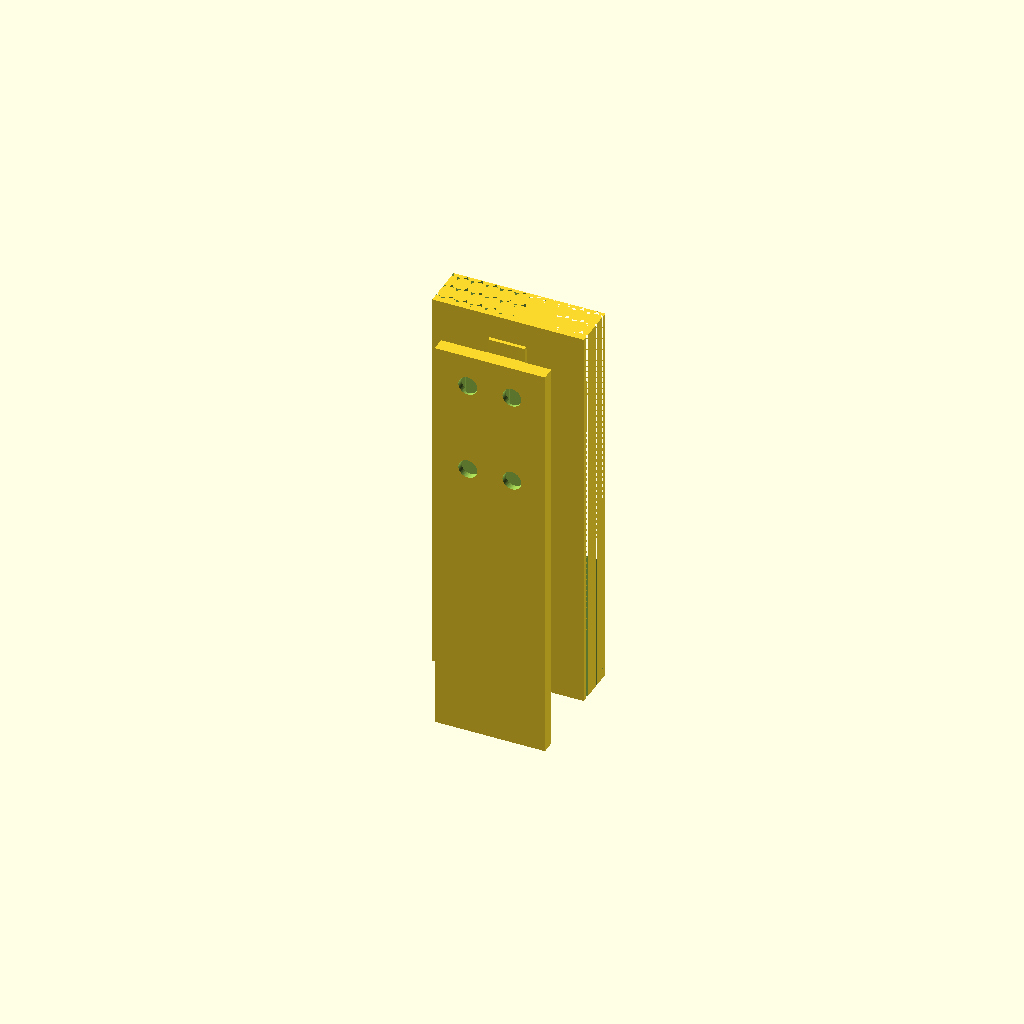
Cell 1: the model at its default parameters.
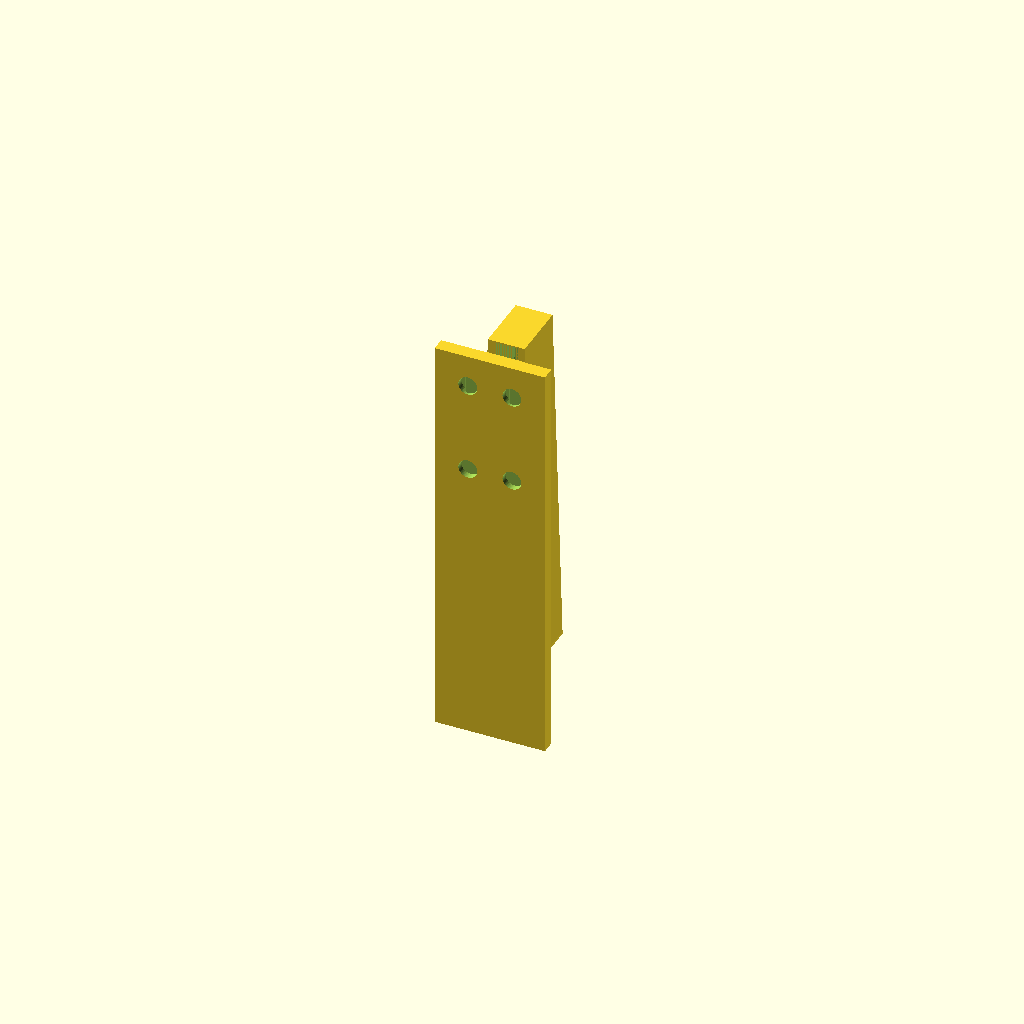
Cell 2: the same model with use_hex = false.
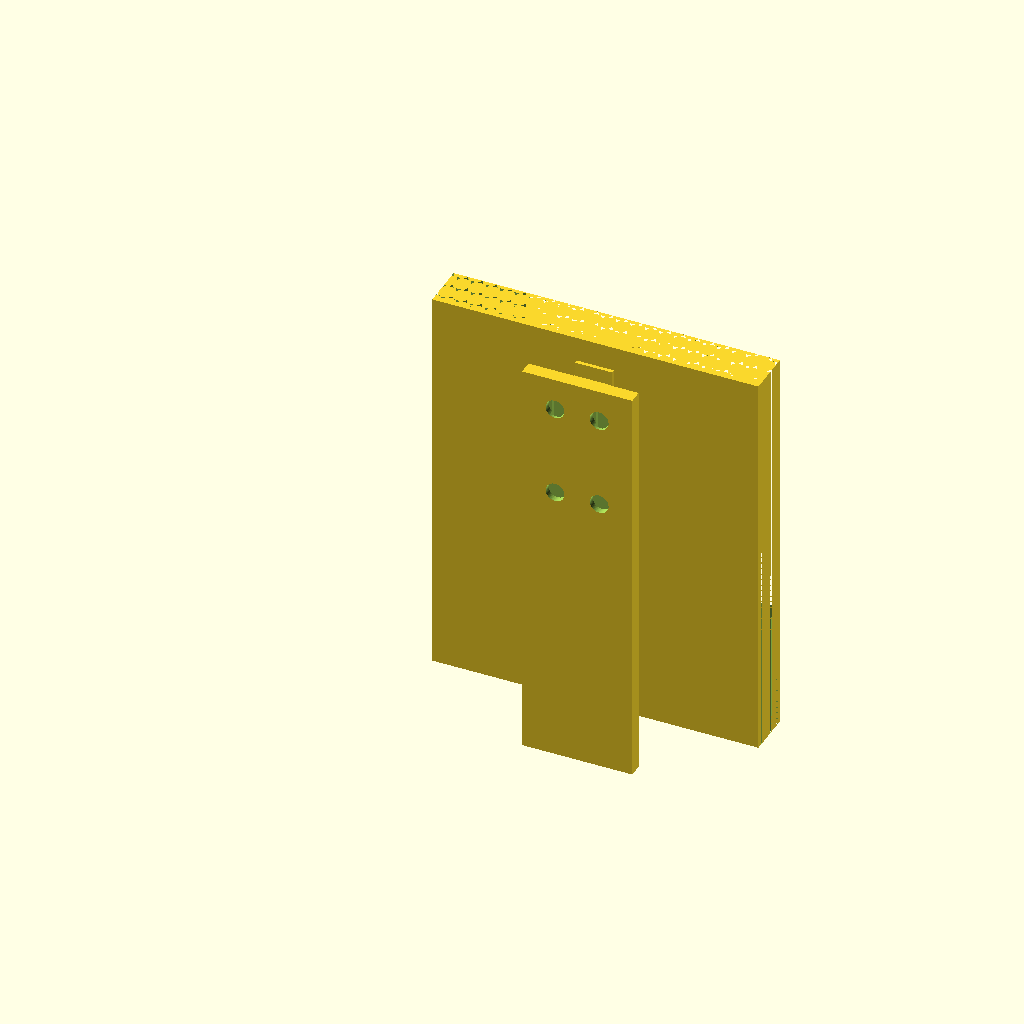
Cell 3: W = 152 (everything else at default).
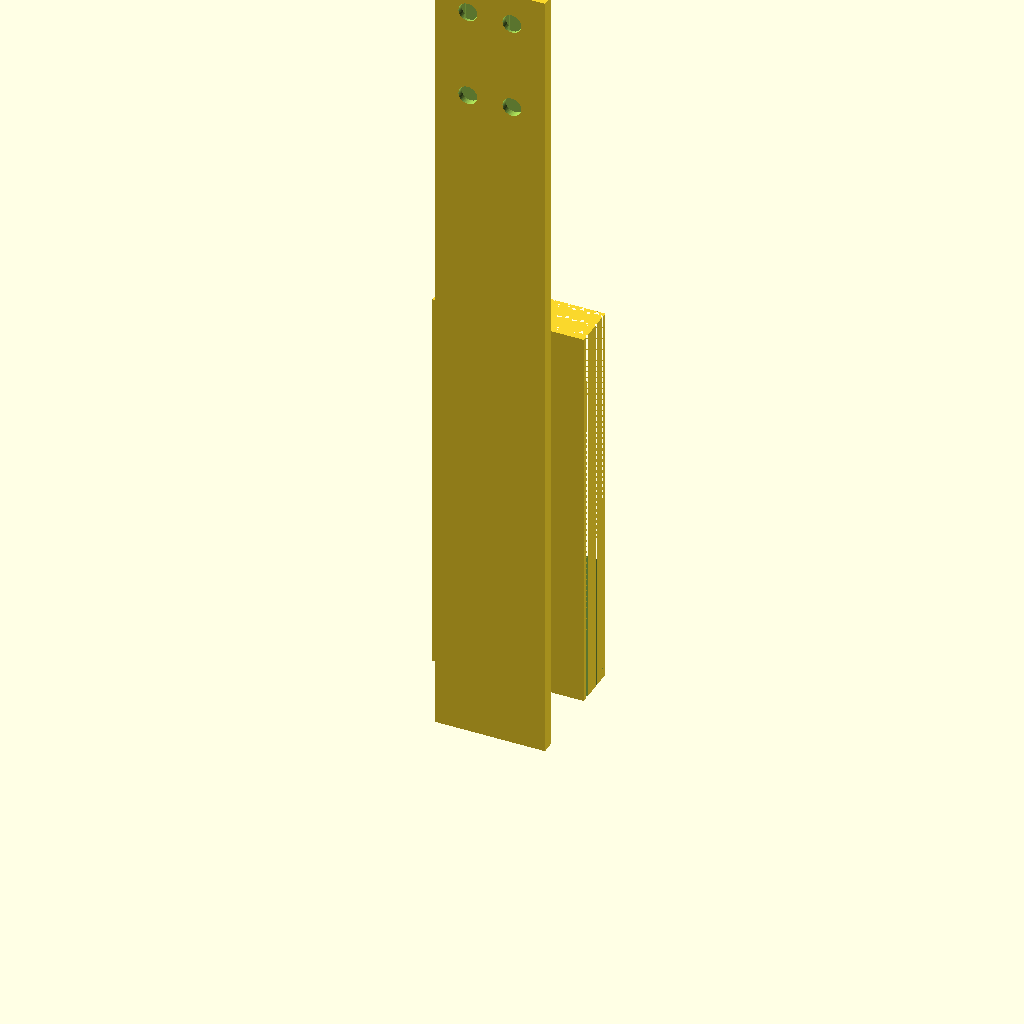
Cell 4: H = 360 (everything else at default).
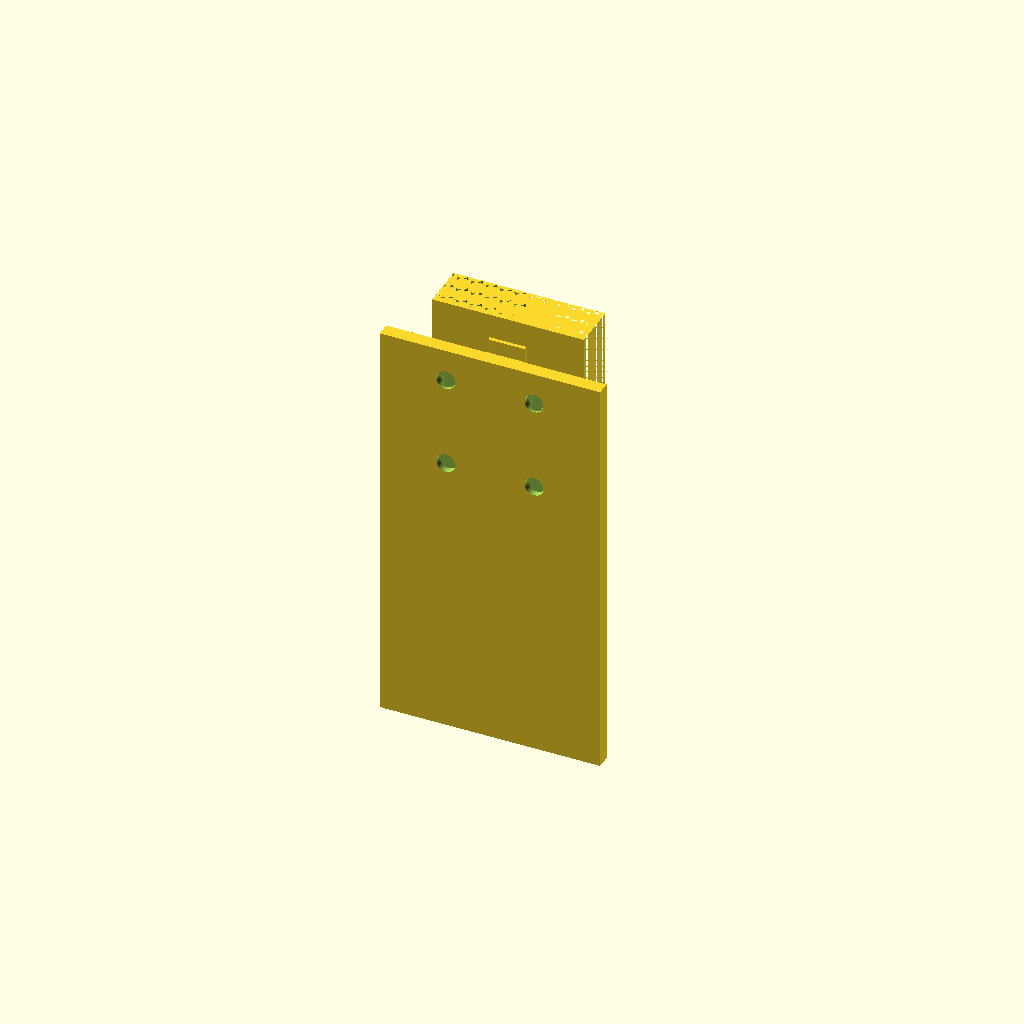
Cell 5: bp_w = 96 (everything else at default).
One fixed orthographic camera (rotation 55°, 0°, 25°; colour scheme Cornfield) for every cell.
Source of the model, knives-holder/co-pilot-non-solution/single-knife-copilot.scad:

// Single‑Knife Magnetic Sleeve (hex) — vanilla OpenSCAD
// v1.2S — sleeve “sticks out” from flat backplate, 30° tilt, tapered pocket,
// embedded magnets via top chimneys (sealed by final cap layers).
// Units: millimeters

$fn = 64;

//-----------------------------
// ENVELOPE
//-----------------------------
W = 76;     // overall width of the assembly
H = 180;    // overall height
D = 70;     // overall depth  (back at y=0, front at y=D)

//-----------------------------
// BACKPLATE + MAGNETS
//-----------------------------
bp_w = 48;          // backplate width (centered)
bp_h = H;
bp_t = 6;           // backplate thickness (y)
back_skin = 0.8;    // PETG between magnet and steel

mag_d = 8;          // POWERFIST magnets
mag_t = 4;
mag_clear = 0.2;    // radial clearance in pocket
mag_top_gap = 12;   // center of top row below top edge
mag_row_gap = 40;   // vertical spacing between rows
mag_cols = 2;       // 2 columns (left/right)
mag_top_z = H - mag_top_gap;
mag_bot_z = H - mag_top_gap - mag_row_gap;
// We will pause just BEFORE the cap closes the chimneys; slicer height will be given below.

//-----------------------------
// SLEEVE (taper + tilt)
//-----------------------------
tilt_deg       = 30;     // sleeve axis leans toward user (front +Y)
slot_len       = 150;    // axis length (Z)
slot_z_base    = 28;     // bottom of pocket
mouth_w        = 20;     // entry width
throat_w       = 10;     // inner width at top
sleeve_wall    = 3.0;    // wall thickness of sleeve
sleeve_depthY  = 26;     // sleeve thickness along Y (front/back)
sleeve_setback = bp_t + 8;  // rear of sleeve from back (creates the “stick out” gap)

//-----------------------------
// ARMS (minimal material)
//-----------------------------
arm_t = 6;      // arm thickness along Y
arm_w = 16;     // arm width (X)
arm_h = 8;      // arm height (Z), top/bottom arms

//-----------------------------
// DRAINAGE
//-----------------------------
drip_slots = 2;
drip_w = 8;
drip_h = 7;
drip_y = sleeve_setback + sleeve_depthY - 10; // near front of sleeve
drip_z = 6;

//-----------------------------
// HEX PERFORATION
//-----------------------------
use_hex   = true;  // turn off to print a solid sleeve for a first test
hex_cell  = 10;    // cell spacing
hex_web   = 1.6;   // strut thickness

//-----------------------------
// HELPERS
//-----------------------------
module rect(x,y,z){ cube([x,y,z], center=false); }
module cylz(d,h){ cylinder(d=d, h=h, center=false); }
module cyly(d,h){ rotate([90,0,0]) cylinder(d=d, h=h, center=false); }

// 2D pointy-top hexagon (circumradius r)
module hex2d(r){ polygon(points=[ for (k=[0:5]) [ r*cos(60*k), r*sin(60*k) ] ]); }

// Hex field cutting mask sized [w,h], leaves approx `web` strut between holes
module hex_field_holes(size=[60,120], cell=10, web=1.6){
    r0 = cell/2; r = max(1, r0 - web*0.5);
    hex_h = sqrt(3)*r;
    pitch_x = 1.5*r;  pitch_y = hex_h;
    nx = ceil(size[0]/pitch_x)+2;  ny = ceil(size[1]/pitch_y)+2;

    difference(){
        square(size, center=false);
        for (iy=[0:ny-1]){
            x_off = (iy%2==1) ? pitch_x/2 : 0;
            for (ix=[0:nx-1]){
                x = ix*pitch_x + x_off;
                y = iy*pitch_y;
                if (x>-2*r && x<size[0]+2*r && y>-2*r && y<size[1]+2*r)
                    translate([x,y]) hex2d(r);
            }
        }
    }
}

// Create a tapered, tilted solid by hulling two thin slabs:
// lower (mouth) and upper (throat). Upper is shifted forward by tan(tilt)*length.
module tapered_tilted_block(xc, z0, length, w0, w1, depthY, tilt){
    dy = tan(tilt*PI/180) * length;  // forward shift (+Y)
    hull(){
        translate([xc - w0/2, sleeve_setback,               z0])        rect(w0, depthY, 1.2);
        translate([xc - w1/2, sleeve_setback + dy, z0 + length])        rect(w1, depthY, 1.2);
    }
}

// Sleeve = outer shell minus inner core.
// Then we optionally perforate the front & sides using a hex mask that intersects only the sleeve.
module sleeve_shell(){
    // Outer shell (slightly bigger than inner by sleeve_wall)
    difference(){
        // outer block
        tapered_tilted_block(W/2, slot_z_base, slot_len,
                             mouth_w + 2*sleeve_wall,
                             throat_w + 2*sleeve_wall,
                             sleeve_depthY, tilt_deg);

        // inner cavity
        tapered_tilted_block(W/2, slot_z_base + 0.5, slot_len - 1.0,
                             mouth_w, throat_w,
                             max(2, sleeve_depthY - 2*sleeve_wall),
                             tilt_deg);
    }

    // Hex perforation mask (subtract through-shell, leaving a hex lattice wall)
    if (use_hex){
        panel_w = W - 10;
        panel_h = slot_len + 24;
        translate([ (W - panel_w)/2, sleeve_setback + sleeve_wall, slot_z_base - 12 ])
            difference(){
                rect(panel_w, sleeve_depthY - 2*sleeve_wall, panel_h);
                linear_extrude(height=panel_h, center=false, convexity=10)
                    hex_field_holes([panel_w, panel_h], hex_cell, hex_web);
            }
    }
}

// Flat backplate (no external holes)
module backplate_solid(){
    translate([ (W-bp_w)/2, 0, 0 ]) rect(bp_w, bp_t, bp_h);
}

// Arms linking backplate to sleeve (minimal material)
module arms(){
    // Bottom arm
    translate([ (W-arm_w)/2, bp_t, 6 ])
        rect(arm_w, sleeve_setback - bp_t, arm_h);
    // Top arm
    translate([ (W-arm_w)/2, bp_t, H - arm_h - 6 ])
        rect(arm_w, sleeve_setback - bp_t, arm_h);
}

// Front drip openings (elongated ovals) near sleeve front
module drip_openings(){
    for (i=[0:drip_slots-1]){
        xctr = (W/(drip_slots+1))*(i+1);
        translate([xctr - drip_w/2, drip_y - drip_w/2, drip_z])
            hull(){
                cylz(6, drip_h);
                translate([drip_w, 0, 0]) cylz(6, drip_h);
            }
    }
}

// Internal magnet pockets (horizontal cylinders along Y) + narrow top chimneys
module magnet_pocket_cut(xc, zc){
    // Horizontal seat is fully inside the backplate, just behind the back skin
    translate([xc, back_skin + mag_t/2, zc - mag_t/2])
        cyly(mag_d + mag_clear, mag_t + 0.4);

    // Chimney (narrow) up to just below the top surface so it seals after the pause
    chim_w = max(5, mag_d*0.6);
    chim_t = 2.8;
    chim_h = (H - 0.6) - zc;            // leave ~0.6mm cap at the very top
    if (chim_h > 0.5)
        translate([xc - chim_w/2, back_skin + 0.3, zc]) rect(chim_w, chim_t, chim_h);
}

//-----------------------------
// FINAL ASSEMBLY
//-----------------------------
module knife_holder_single(){
    difference(){
        union(){
            backplate_solid();
            arms();
            sleeve_shell();
        }

        // Drainage
        drip_openings();

        // Magnets: 2 columns × 2 rows (4 magnets total)
        x_l = (W - bp_w)/2 + bp_w*0.30;
        x_r = (W - bp_w)/2 + bp_w*0.70;
        for (xc=[x_l, x_r]){
            magnet_pocket_cut(xc, mag_top_z);
            magnet_pocket_cut(xc, mag_bot_z);
        }
    }
}

knife_holder_single();
Parameter table extracted from the source (name, type, default, range or options):
W: number, default 76
H: number, default 180
D: number, default 70
bp_w: number, default 48
bp_t: number, default 6
back_skin: number, default 0.8
mag_d: number, default 8
mag_t: number, default 4
mag_clear: number, default 0.2
mag_top_gap: number, default 12
mag_row_gap: number, default 40
mag_cols: number, default 2
tilt_deg: number, default 30
slot_len: number, default 150
slot_z_base: number, default 28
mouth_w: number, default 20
throat_w: number, default 10
sleeve_wall: number, default 3
sleeve_depthY: number, default 26
arm_t: number, default 6
arm_w: number, default 16
arm_h: number, default 8
drip_slots: number, default 2
drip_w: number, default 8
drip_h: number, default 7
drip_z: number, default 6
use_hex: bool, default true
hex_cell: number, default 10
hex_web: number, default 1.6
